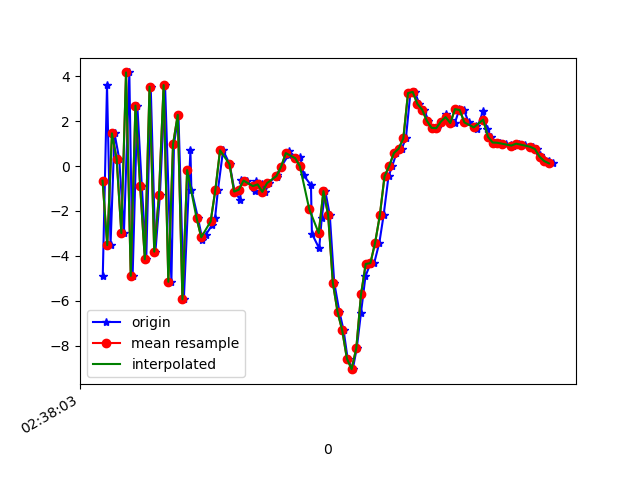

The table this chart was drawn from, first rows:
1617849483281, 545126848664430, -4.8868465, -0.94643974, -1.328023
1617849483299, 545126867895200, 3.582, 0.7914, -0.7525
1617849483314, 545126887125970, -3.523, -0.7705, 4.241
1617849483331, 545126906356740, 1.452, 0.2601, -6.786
1617849483351, 545126925587510, 0.3141, 0.1803, 8.472
1617849483371, 545126944818280, -2.985, -0.6747, -7.332
1617849483394, 545126964049050, 4.163, 0.641, 5.284
1617849483408, 545126983279820, -4.888, -0.8288, 0.2548
1617849483428, 545127002510590, 2.688, 0.71, -4.559
1617849483447, 545127021741360, -0.8925, -0.04973, 8.357
1617849483466, 545127040972130, -4.148, -0.5485, -6.964
1617849483485, 545127060202900, 3.53, 0.8323, 1.909
1617849483505, 545127079433670, -3.81, -0.7648, 4.975
1617849483524, 545127098664440, -1.31, 0.01377, -7.877
1617849483546, 545127117895210, 3.601, 0.9648, 5.892
1617849483573, 545127137125980, -5.153, -0.9005, 0.8516
1617849483584, 545127156356750, 0.968, 0.3475, -6.333
1617849483603, 545127175587520, 2.275, 0.9821, 7.934
1617849483626, 545127194818290, -5.931, -0.3447, -1.18
1617849483654, 545127214049060, 0.6906, 1.641, 1.163
1617849483658, 545127233279830, -1.054, 3.128, 1.082
1617849483686, 545127252510600, -2.306, 5.306, -0.05681
1617849483705, 545127271741370, -3.282, 7.102, -1.05
1617849483719, 545127290972140, -3.061, 5.636, -0.03713
1617849483746, 545127310202910, -2.631, 2.625, 2.636
1617849483759, 545127329433680, -2.304, -0.4215, 3.639
1617849483771, 545127348664450, -1.074, -2.449, 3.975
1617849483793, 545127367895220, 0.6983, -2.826, 4.677
1617849483821, 545127387125990, 0.08511, -2.77, 3.983
1617849483842, 545127406356760, -1.138, -2.827, 2.482
1617849483866, 545127425587530, -1.504, -2.866, 1.558
1617849483869, 545127444818300, -0.6045, -1.146, 0.9339
1617849483895, 545127464049070, -0.65, -0.3282, -0.7084
1617849483928, 545127483279840, -1.113, 0.4389, -2.722
1617849483932, 545127502510610, -0.6754, 0.5449, -3.741
1617849483958, 545127521741380, -0.8174, 1.087, -3.772
1617849483972, 545127540972150, -1.15, 2.387, -4.402
1617849483988, 545127560202920, -0.7622, 3.303, -4.744
1617849484021, 545127579433690, -0.4015, 3.39, -5.258
1617849484024, 545127598664460, -0.491, 3.714, -6.025
1617849484040, 545127617895230, -0.03033, 4.291, -6.402
1617849484072, 545127637126000, 0.4956, 4.382, -6.301
1617849484075, 545127656356770, 0.6519, 3.9, -6.107
1617849484105, 545127675587540, 0.3462, 3.705, -6.371
1617849484122, 545127694818310, 0.3837, 3.964, -7.199
1617849484136, 545127714049080, -0.4195, 3.51, -8.582
1617849484167, 545127733279850, -0.849, 0.7876, -9.675
1617849484171, 545127752510620, -3.01, -2.146, -9.874
1617849484202, 545127771741390, -3.667, -1.423, -7.87
1617849484213, 545127790972160, -2.304, 0.2567, -5.721
1617849484228, 545127810202930, -1.119, -0.1657, -4.916
1617849484247, 545127829433700, -2.173, 0.1066, -1.679
1617849484266, 545127848664470, -5.187, 1.844, -0.1189
1617849484288, 545127867895240, -6.486, 3.531, 0.6238
1617849484306, 545127887126010, -7.316, 2.88, 6.175
1617849484323, 545127906356780, -8.573, 2.379, 9.257
1617849484345, 545127925587550, -9.04, 2.279, 11.91
1617849484362, 545127944818320, -8.103, 1.34, 13.47
1617849484380, 545127964049090, -6.522, -0.866, 13.33
1617849484399, 545127983279860, -4.908, -0.7344, 9.757
1617849484419, 545128002510630, -4.358, 2.826, 7.113
... 40 more rows
